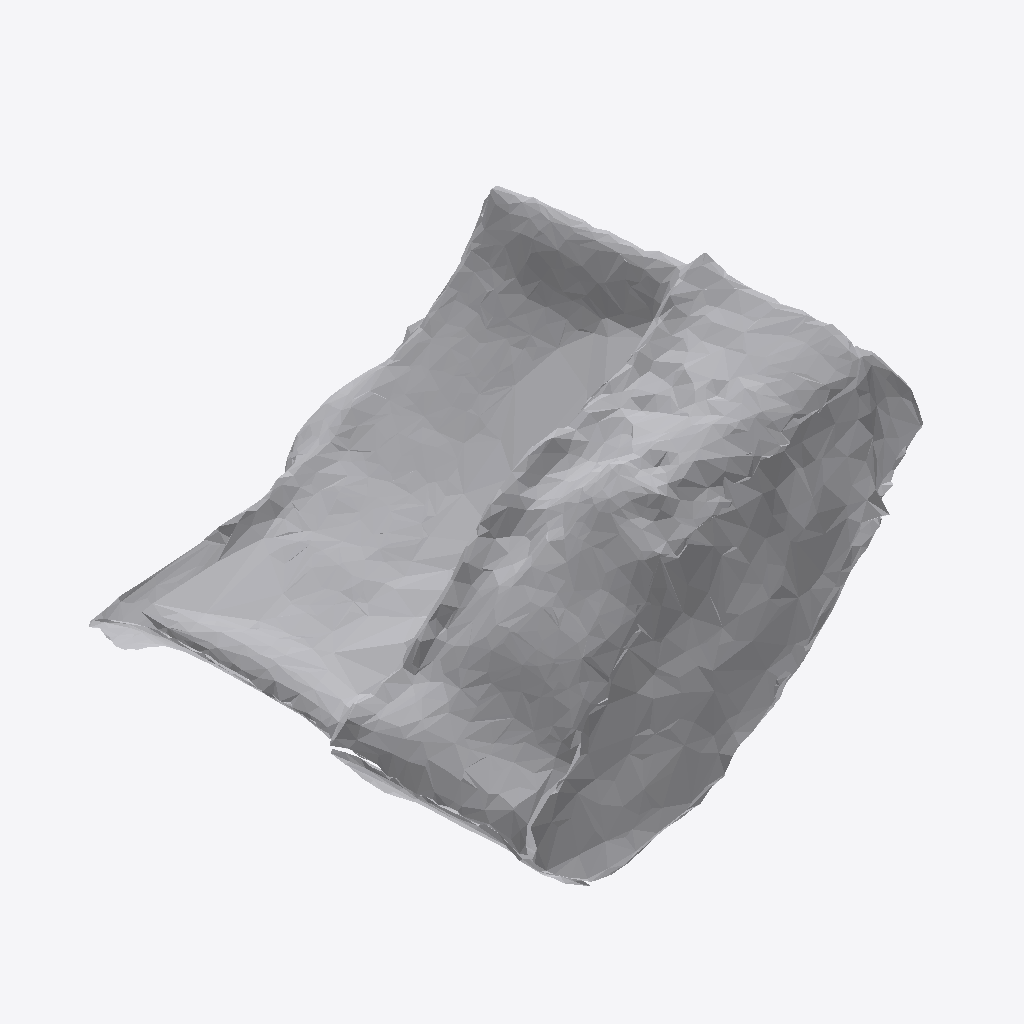
Isometric view of an IFC building model (IFC-SPF (STEP), schema IFC4, length unit metre), seen from the south-west, elements coloured by IFC class: 1 other element (light grey).
Extent 0.767 m × 0.855 m × 0.494 m (x, y, z). Storeys (1): Ground Floor at 0.00 m. Elements (1): 1 IfcFurniture.

HEADER;
FILE_DESCRIPTION(('ViewDefinition [CoordinationView]'),'2;1');
FILE_NAME('','2026-07-12T06:35:15',(''),(''),'IfcOpenShell 0.8.0','IfcOpenShell 0.8.0','');
FILE_SCHEMA(('IFC4'));
ENDSEC;
DATA;
#17=IFCPROJECT('0v8Uk5Sab8$AesWK$7MI8y',#5,'Office Project',$,$,$,$,(#15),#10);
#20=IFCSITE('1RjEQtNO1AYRJ4JeFl7Grz',#5,'Site',$,$,#19,$,$,.ELEMENT.,$,$,$,$,$);
#22=IFCBUILDING('1xJtIKhSP8IfQ2WYgjafNp',#5,'Building',$,$,#21,$,$,.ELEMENT.,$,$,$);
#24=IFCBUILDINGSTOREY('3KowX56vb2c9l4HXUgub4v',#5,'Ground Floor',$,$,#23,$,$,.ELEMENT.,0.0);
#35=IFCFURNITURE('3Ul7uIRdP80OVQTpWYdyHg',#5,'list01_cabinet',$,$,#34,#31,$,$);
ENDSEC;
